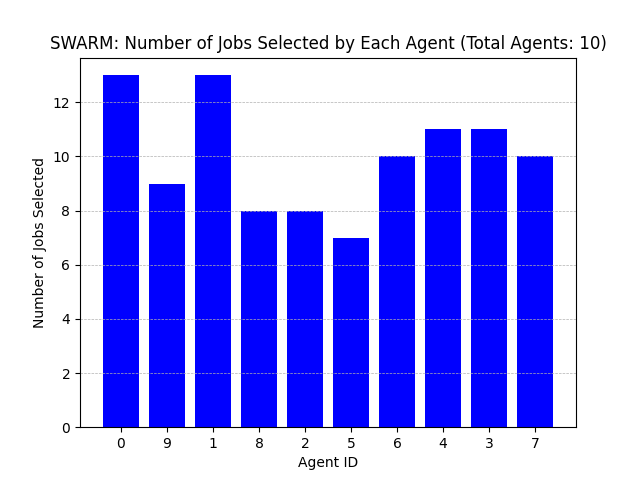

Values plotted in this chart, from the file beside it:
Agent ID, Number of Jobs Selected
0, 13
9, 9
1, 13
8, 8
2, 8
5, 7
6, 10
4, 11
3, 11
7, 10
